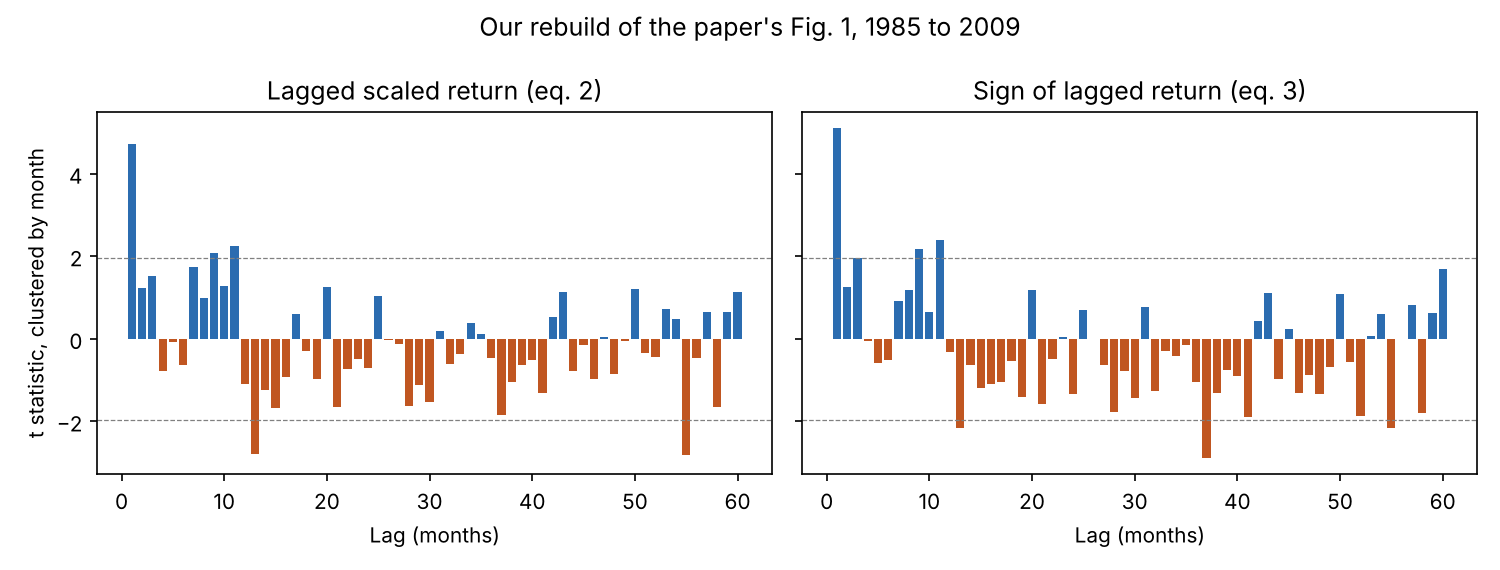

Source data for this figure (header and first rows):
lag, return, sign
1, 4.707, 5.093
2, 1.225, 1.256
3, 1.512, 1.957
4, -0.784, -0.064
5, -0.085, -0.591
6, -0.637, -0.505
7, 1.746, 0.905
8, 0.981, 1.185
9, 2.086, 2.178
10, 1.275, 0.641
11, 2.244, 2.389
12, -1.087, -0.327
13, -2.800, -2.151
14, -1.246, -0.640
15, -1.670, -1.186
16, -0.932, -1.101
17, 0.590, -1.042
18, -0.288, -0.543
19, -0.976, -1.407
20, 1.259, 1.192
21, -1.657, -1.583
22, -0.744, -0.502
23, -0.479, 0.046
24, -0.701, -1.333
25, 1.030, 0.699
26, -0.042, -0.013
27, -0.125, -0.628
28, -1.634, -1.777
29, -1.119, -0.770
30, -1.525, -1.428
31, 0.176, 0.778
32, -0.601, -1.267
33, -0.361, -0.305
34, 0.372, -0.416
35, 0.126, -0.156
36, -0.456, -1.053
37, -1.852, -2.881
38, -1.040, -1.307
39, -0.645, -0.765
40, -0.507, -0.904
41, -1.309, -1.884
42, 0.521, 0.424
43, 1.126, 1.117
44, -0.785, -0.980
45, -0.145, 0.245
46, -0.969, -1.305
47, 0.048, -0.870
48, -0.861, -1.341
49, -0.056, -0.678
50, 1.208, 1.077
51, -0.352, -0.553
52, -0.451, -1.872
53, 0.714, 0.075
54, 0.490, 0.611
55, -2.804, -2.173
56, -0.463, -0.007
57, 0.645, 0.809
58, -1.648, -1.808
59, 0.646, 0.630
60, 1.141, 1.685
